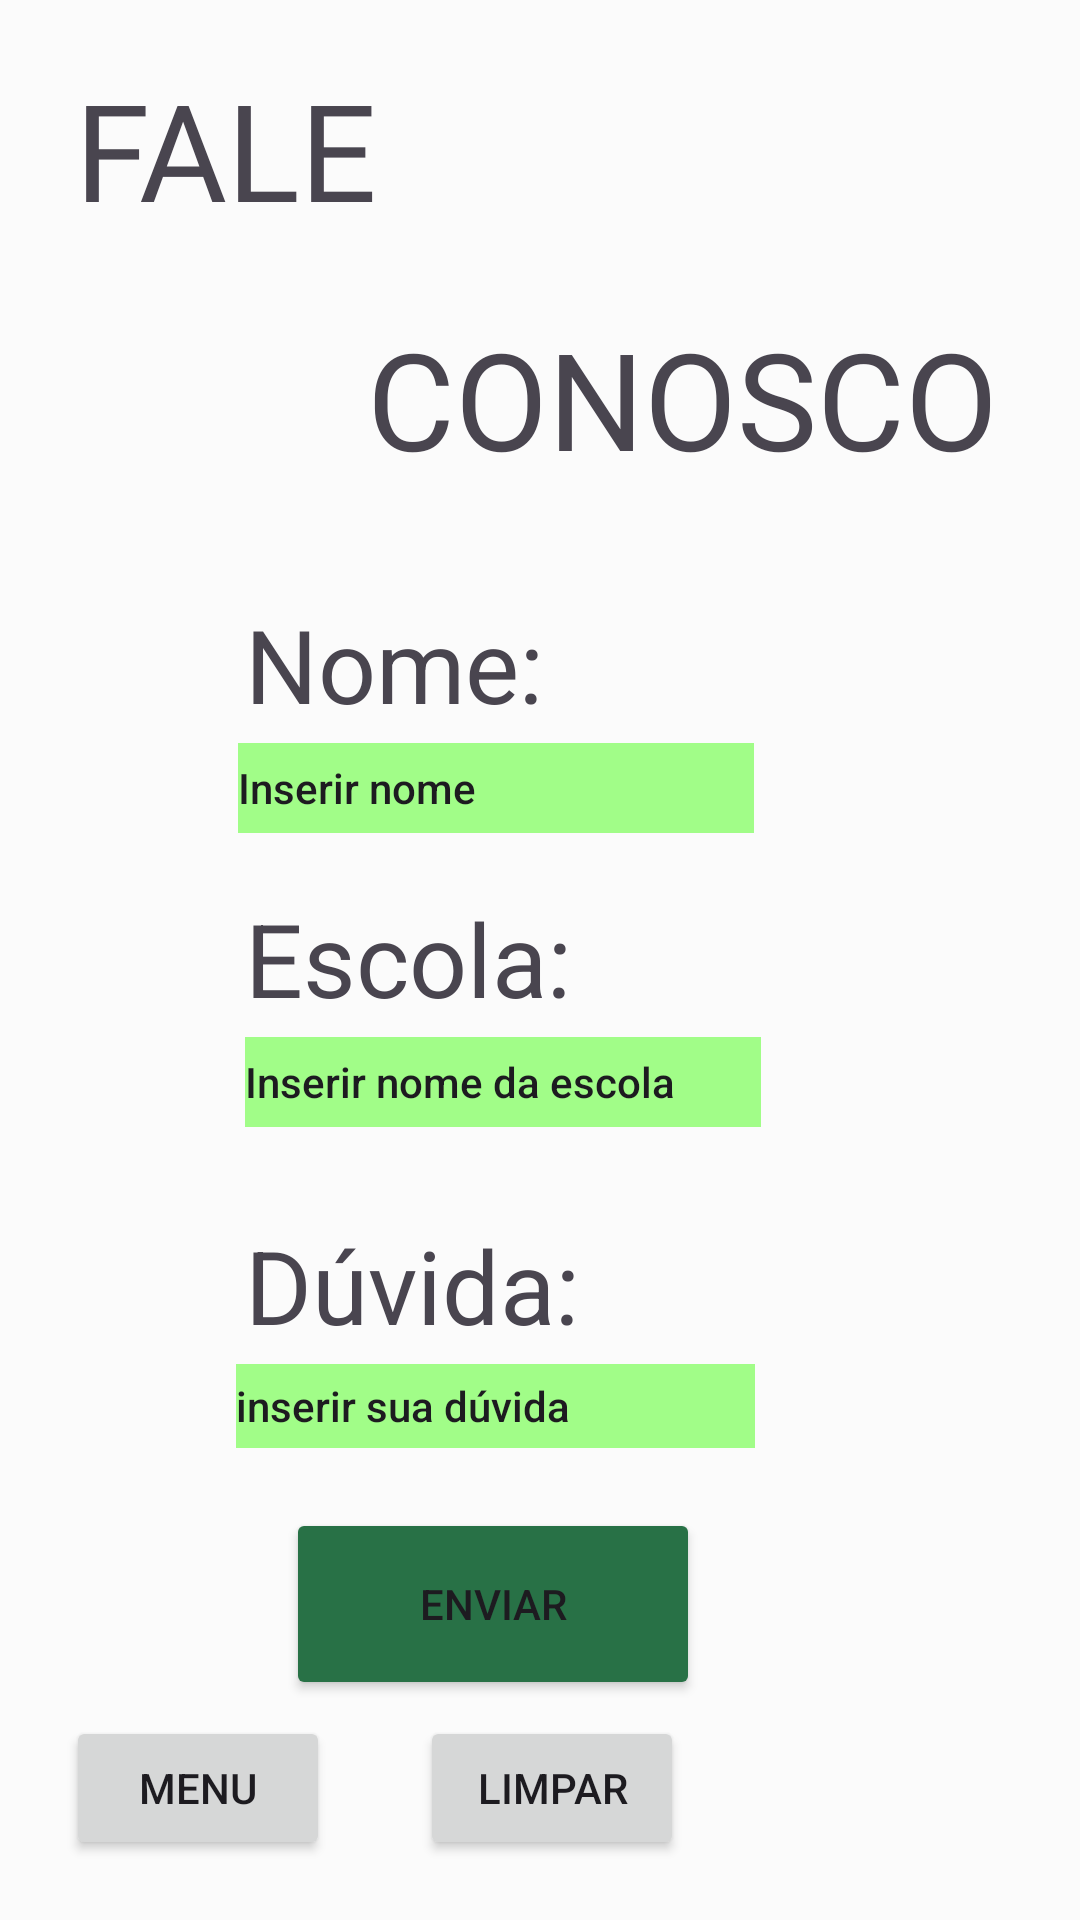

Produce the Android XML layout that renders to this screen, including the resource entries it uses.
<!-- AndroidManifest.xml: application theme Theme.APPTCC -->
<!-- res/layout/activity_falecono.xml -->
<?xml version="1.0" encoding="utf-8"?>
<androidx.constraintlayout.widget.ConstraintLayout xmlns:android="http://schemas.android.com/apk/res/android"
    xmlns:app="http://schemas.android.com/apk/res-auto"
    xmlns:tools="http://schemas.android.com/tools"
    android:layout_width="match_parent"
    android:layout_height="match_parent"
    android:background="#FFFFFF"
    android:backgroundTint="#FBFBFB"
    android:backgroundTintMode="src_atop"
    android:foregroundTint="#527A0B"
    android:visibility="visible"
    tools:context=".falecono"
    tools:visibility="visible">

    <TextView
        android:id="@+id/textView7"
        android:layout_width="157dp"
        android:layout_height="49dp"
        android:layout_marginStart="107dp"
        android:layout_marginTop="15dp"
        android:layout_marginEnd="147dp"
        android:text="Dúvida:"
        android:textAppearance="@style/TextAppearance.AppCompat.Display1"
        app:layout_constraintBottom_toTopOf="@+id/editTextText2"
        app:layout_constraintEnd_toEndOf="parent"
        app:layout_constraintStart_toStartOf="parent"
        app:layout_constraintTop_toBottomOf="@+id/editTextText4" />

    <EditText
        android:id="@+id/editTextText"
        android:layout_width="172dp"
        android:layout_height="30dp"
        android:layout_marginStart="107dp"
        android:layout_marginEnd="132dp"
        android:layout_marginBottom="10dp"
        android:background="@color/white"
        android:backgroundTint="#A1FD88"
        android:ems="10"
        android:inputType="text"
        android:text="Inserir nome"
        android:textAppearance="@style/TextAppearance.AppCompat.Body2"
        app:layout_constraintBottom_toTopOf="@+id/textView6"
        app:layout_constraintEnd_toEndOf="parent"
        app:layout_constraintHorizontal_bias="0.549"
        app:layout_constraintStart_toStartOf="parent"
        app:layout_constraintTop_toBottomOf="@+id/textView3" />

    <EditText
        android:id="@+id/editTextText4"
        android:layout_width="172dp"
        android:layout_height="30dp"
        android:layout_marginStart="107dp"
        android:layout_marginEnd="132dp"
        android:layout_marginBottom="15dp"
        android:background="@color/white"
        android:backgroundTint="#A1FD88"
        android:ems="10"
        android:inputType="text"
        android:text="Inserir nome da escola"
        android:textAppearance="@style/TextAppearance.AppCompat.Body2"
        app:layout_constraintBottom_toTopOf="@+id/textView7"
        app:layout_constraintEnd_toEndOf="parent"
        app:layout_constraintStart_toStartOf="parent"
        app:layout_constraintTop_toBottomOf="@+id/textView6" />

    <EditText
        android:id="@+id/editTextText2"
        android:layout_width="173dp"
        android:layout_height="28dp"
        android:layout_marginStart="104dp"
        android:layout_marginEnd="134dp"
        android:layout_marginBottom="15dp"
        android:background="@color/white"
        android:backgroundTint="#A1FD88"
        android:ems="10"
        android:inputType="text"
        android:text="inserir sua dúvida"
        android:textAppearance="@style/TextAppearance.AppCompat.Body2"
        app:layout_constraintBottom_toTopOf="@+id/btn_confirma"
        app:layout_constraintEnd_toEndOf="parent"
        app:layout_constraintStart_toStartOf="parent"
        app:layout_constraintTop_toBottomOf="@+id/textView7" />

    <Button
        android:id="@+id/btn_confirma"
        android:layout_width="138dp"
        android:layout_height="64dp"
        android:layout_marginStart="144dp"
        android:layout_marginTop="5dp"
        android:layout_marginEnd="170dp"
        android:layout_marginBottom="70dp"
        android:backgroundTint="#287146"
        android:onClick="activity_confirmfaleconosco.xml"
        android:text="Enviar"
        app:layout_constraintBottom_toBottomOf="parent"
        app:layout_constraintEnd_toEndOf="parent"
        app:layout_constraintHorizontal_bias="0.532"
        app:layout_constraintStart_toStartOf="parent"
        app:layout_constraintTop_toBottomOf="@+id/editTextText2"
        app:layout_constraintVertical_bias="0.0" />

    <TextView
        android:id="@+id/textView3"
        android:layout_width="157dp"
        android:layout_height="49dp"
        android:layout_marginStart="107dp"
        android:layout_marginTop="20dp"
        android:layout_marginEnd="147dp"
        android:text="Nome:"
        android:textAppearance="@style/TextAppearance.AppCompat.Display1"
        app:layout_constraintBottom_toTopOf="@+id/editTextText"
        app:layout_constraintEnd_toEndOf="parent"
        app:layout_constraintStart_toStartOf="parent"
        app:layout_constraintTop_toBottomOf="@+id/imageView3" />

    <TextView
        android:id="@+id/textView6"
        android:layout_width="157dp"
        android:layout_height="49dp"
        android:layout_marginStart="107dp"
        android:layout_marginTop="9dp"
        android:layout_marginEnd="147dp"
        android:text="Escola:"
        android:textAppearance="@style/TextAppearance.AppCompat.Display1"
        app:layout_constraintBottom_toTopOf="@+id/editTextText4"
        app:layout_constraintEnd_toEndOf="parent"
        app:layout_constraintStart_toStartOf="parent"
        app:layout_constraintTop_toBottomOf="@+id/editTextText" />

    <TextView
        android:id="@+id/textView8"
        android:layout_width="178dp"
        android:layout_height="60dp"
        android:layout_marginStart="90dp"
        android:layout_marginTop="16dp"
        android:layout_marginEnd="157dp"
        android:drawableTint="#39512E"
        android:fontFamily="@font/archivo_black"
        android:text="FALE"
        android:textAppearance="@style/TextAppearance.AppCompat.Display2"
        android:textColorHint="@color/white"
        android:textColorLink="@color/white"
        app:layout_constraintBottom_toTopOf="@+id/imageView3"
        app:layout_constraintEnd_toEndOf="parent"
        app:layout_constraintHorizontal_bias="1.0"
        app:layout_constraintStart_toStartOf="parent"
        app:layout_constraintTop_toTopOf="parent" />

    <TextView
        android:id="@+id/textView9"
        android:layout_width="wrap_content"
        android:layout_height="wrap_content"
        android:layout_marginStart="5dp"
        android:layout_marginTop="24dp"
        android:layout_marginEnd="21dp"
        android:layout_marginBottom="50dp"
        android:drawableTint="#246E05"
        android:fontFamily="@font/archivo_black"
        android:foregroundTint="#067A18"
        android:text="CONOSCO"
        android:textAppearance="@style/TextAppearance.AppCompat.Display2"
        app:layout_constraintBottom_toTopOf="@+id/textView3"
        app:layout_constraintEnd_toEndOf="parent"
        app:layout_constraintHorizontal_bias="1.0"
        app:layout_constraintStart_toEndOf="@+id/imageView3"
        app:layout_constraintTop_toBottomOf="@+id/textView8"
        app:layout_constraintVertical_bias="0.047" />

    <ImageView
        android:id="@+id/imageView3"
        android:layout_width="80dp"
        android:layout_height="84dp"
        android:layout_marginStart="20dp"
        android:layout_marginTop="8dp"
        android:layout_marginEnd="5dp"
        app:layout_constraintBottom_toTopOf="@+id/textView3"
        app:layout_constraintEnd_toStartOf="@+id/textView9"
        app:layout_constraintStart_toStartOf="parent"
        app:layout_constraintTop_toBottomOf="@+id/textView8"
        app:srcCompat="@drawable/tele" />

    <Button
        android:id="@+id/backmenu"
        style="@style/Widget.AppCompat.Button"
        android:layout_width="wrap_content"
        android:layout_height="wrap_content"
        android:layout_marginStart="42dp"
        android:layout_marginTop="20dp"
        android:layout_marginEnd="15dp"
        android:layout_marginBottom="20dp"
        android:onClick="activity_menu.xml"
        android:text="MENU"
        app:iconTint="@android:color/holo_green_dark"
        app:layout_constraintBottom_toBottomOf="parent"
        app:layout_constraintEnd_toStartOf="@+id/LIMPAR"
        app:layout_constraintStart_toStartOf="parent"
        app:layout_constraintTop_toBottomOf="@+id/btn_confirma"
        app:layout_constraintVertical_bias="1.0" />

    <Button
        android:id="@+id/LIMPAR"
        style="@style/Widget.AppCompat.Button"
        android:layout_width="wrap_content"
        android:layout_height="wrap_content"
        android:layout_marginStart="15dp"
        android:layout_marginTop="18dp"
        android:layout_marginEnd="152dp"
        android:layout_marginBottom="20dp"
        android:text="LIMPAR"
        app:iconTint="@android:color/holo_green_dark"
        app:layout_constraintBottom_toBottomOf="parent"
        app:layout_constraintEnd_toEndOf="parent"
        app:layout_constraintStart_toEndOf="@+id/backmenu"
        app:layout_constraintTop_toBottomOf="@+id/btn_confirma"
        app:layout_constraintVertical_bias="1.0" />

</androidx.constraintlayout.widget.ConstraintLayout>
<!-- resources referenced by this layout -->
<resources>
  <style name="Theme.APPTCC" parent="Base.Theme.APPTCC" />
  <style name="Base.Theme.APPTCC" parent="Theme.Material3.DayNight.NoActionBar">
          
          
      </style>
  <!-- not gathered from this repository: default colours our renderer supplied (Android Studio template values) -->
  <color name="white">#FFFFFFFF</color>
</resources>
